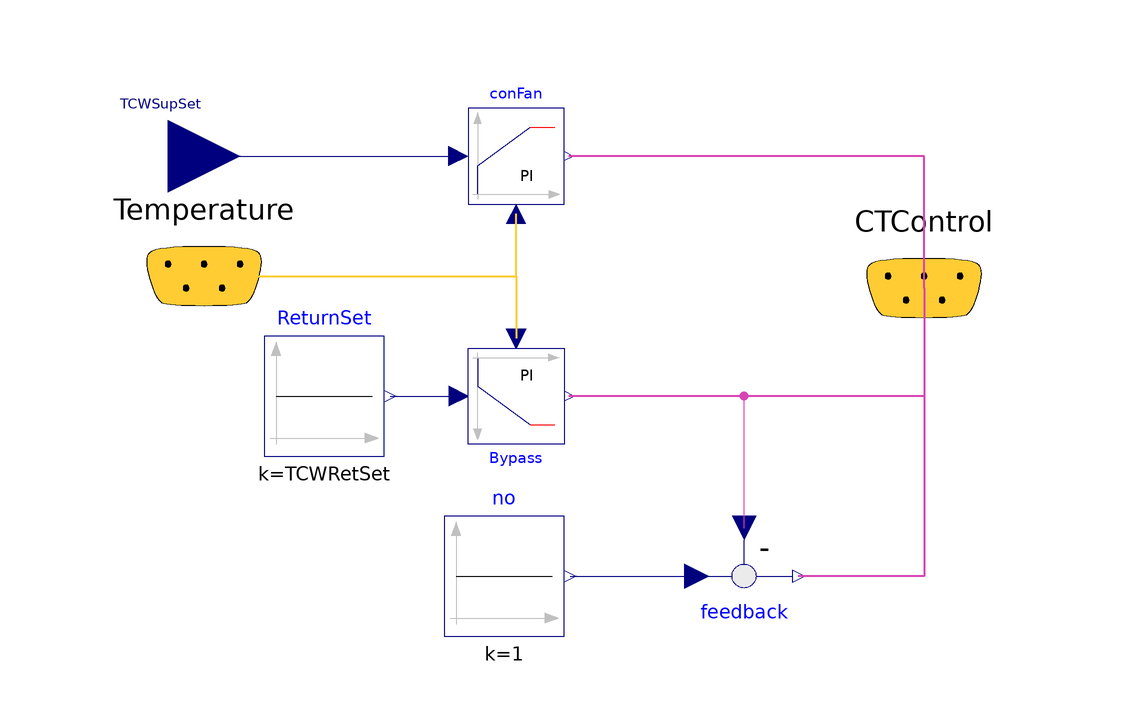

The component connection diagram of the Modelica model below, drawn from its own Placement and Line annotations.

model CoolingTower
 parameter Real TCWRetSet = 273.15 + 3.33 "Condensor Ret. Temp For Freeze Protection [K]";
  Modelica.Blocks.Sources.Constant no(k=1)
    annotation (Placement(transformation(extent={{-20,-60},{0,-40}})));
  Modelica.Blocks.Interfaces.RealInput TCWSupSet "Condenser Water Supply Temperature SetPoint" annotation (Placement(
        transformation(extent={{-78,8},{-54,32}}),     iconTransformation(
          extent={{-70,40},{-50,60}})));
  Buildings.Controls.Continuous.LimPID
                             conFan(
    k=1,
    Ti=60,
    Td=10,
    reverseActing=false,
    initType=Modelica.Blocks.Types.Init.InitialState)
    "Controller for tower fan"
    annotation (Placement(transformation(extent={{-16,12},{0,28}})));
  Buildings.Controls.Continuous.LimPID Bypass(
    k=1,
    Ti=60,
    Td=10,
    reverseActing=false,
    initType=Modelica.Blocks.Types.Init.InitialState) "Controller for bypass"
    annotation (Placement(transformation(extent={{-16,-12},{0,-28}})));
  Modelica.Blocks.Math.Feedback feedback
    annotation (Placement(transformation(extent={{20,-40},{40,-60}})));
  Modelica.Blocks.Examples.BusUsage_Utilities.Interfaces.ControlBus Temperature
    annotation (Placement(transformation(extent={{-80,-20},{-40,20}}),
        iconTransformation(extent={{-74,-14},{-46,12}})));
  Modelica.Blocks.Examples.BusUsage_Utilities.Interfaces.ControlBus CTControl
    annotation (Placement(transformation(extent={{40,-22},{80,18}}),
        iconTransformation(extent={{46,-14},{74,12}})));
  Modelica.Blocks.Sources.Constant ReturnSet(k=TCWRetSet)
    annotation (Placement(transformation(extent={{-50,-30},{-30,-10}})));
equation
  connect(TCWSupSet,conFan. u_s) annotation (Line(points={{-66,20},{-17.6,20}},
                                 color={0,0,127}));
  connect(no.y,feedback. u1) annotation (Line(points={{1,-50},{22,-50}},
                          color={0,0,127}));
  connect(feedback.u2,Bypass. y)
    annotation (Line(points={{30,-42},{30,-20},{0.8,-20}},  color={217,67,180}));
  connect(Temperature.TCWSup, conFan.u_m) annotation (Line(
      points={{-60,0},{-8,0},{-8,10.4}},
      color={255,204,51},
      thickness=0.5));
  connect(Temperature.TCWRet, Bypass.u_m) annotation (Line(
      points={{-60,0},{-8,0},{-8,-10.4}},
      color={255,204,51},
      thickness=0.5));
  connect(CTControl.ValveWCT, Bypass.y) annotation (Line(
      points={{60,-2},{60,-20},{0.8,-20}},
      color={217,67,180},
      thickness=0.5));
  connect(CTControl.CWBypass, feedback.y) annotation (Line(
      points={{60,-2},{60,-50},{39,-50}},
      color={217,67,180},
      thickness=0.5));
  connect(CTControl.CTFan, conFan.y) annotation (Line(
      points={{60,-2},{60,20},{0.8,20}},
      color={217,67,180},
      thickness=0.5));
  connect(ReturnSet.y, Bypass.u_s)
    annotation (Line(points={{-29,-20},{-17.6,-20}},
                                                   color={0,0,127}));
  annotation (Icon(coordinateSystem(preserveAspectRatio=false, extent={{-60,-60},
            {60,60}})),                                          Diagram(
        coordinateSystem(preserveAspectRatio=false, extent={{-60,-60},{60,60}})));
end CoolingTower;